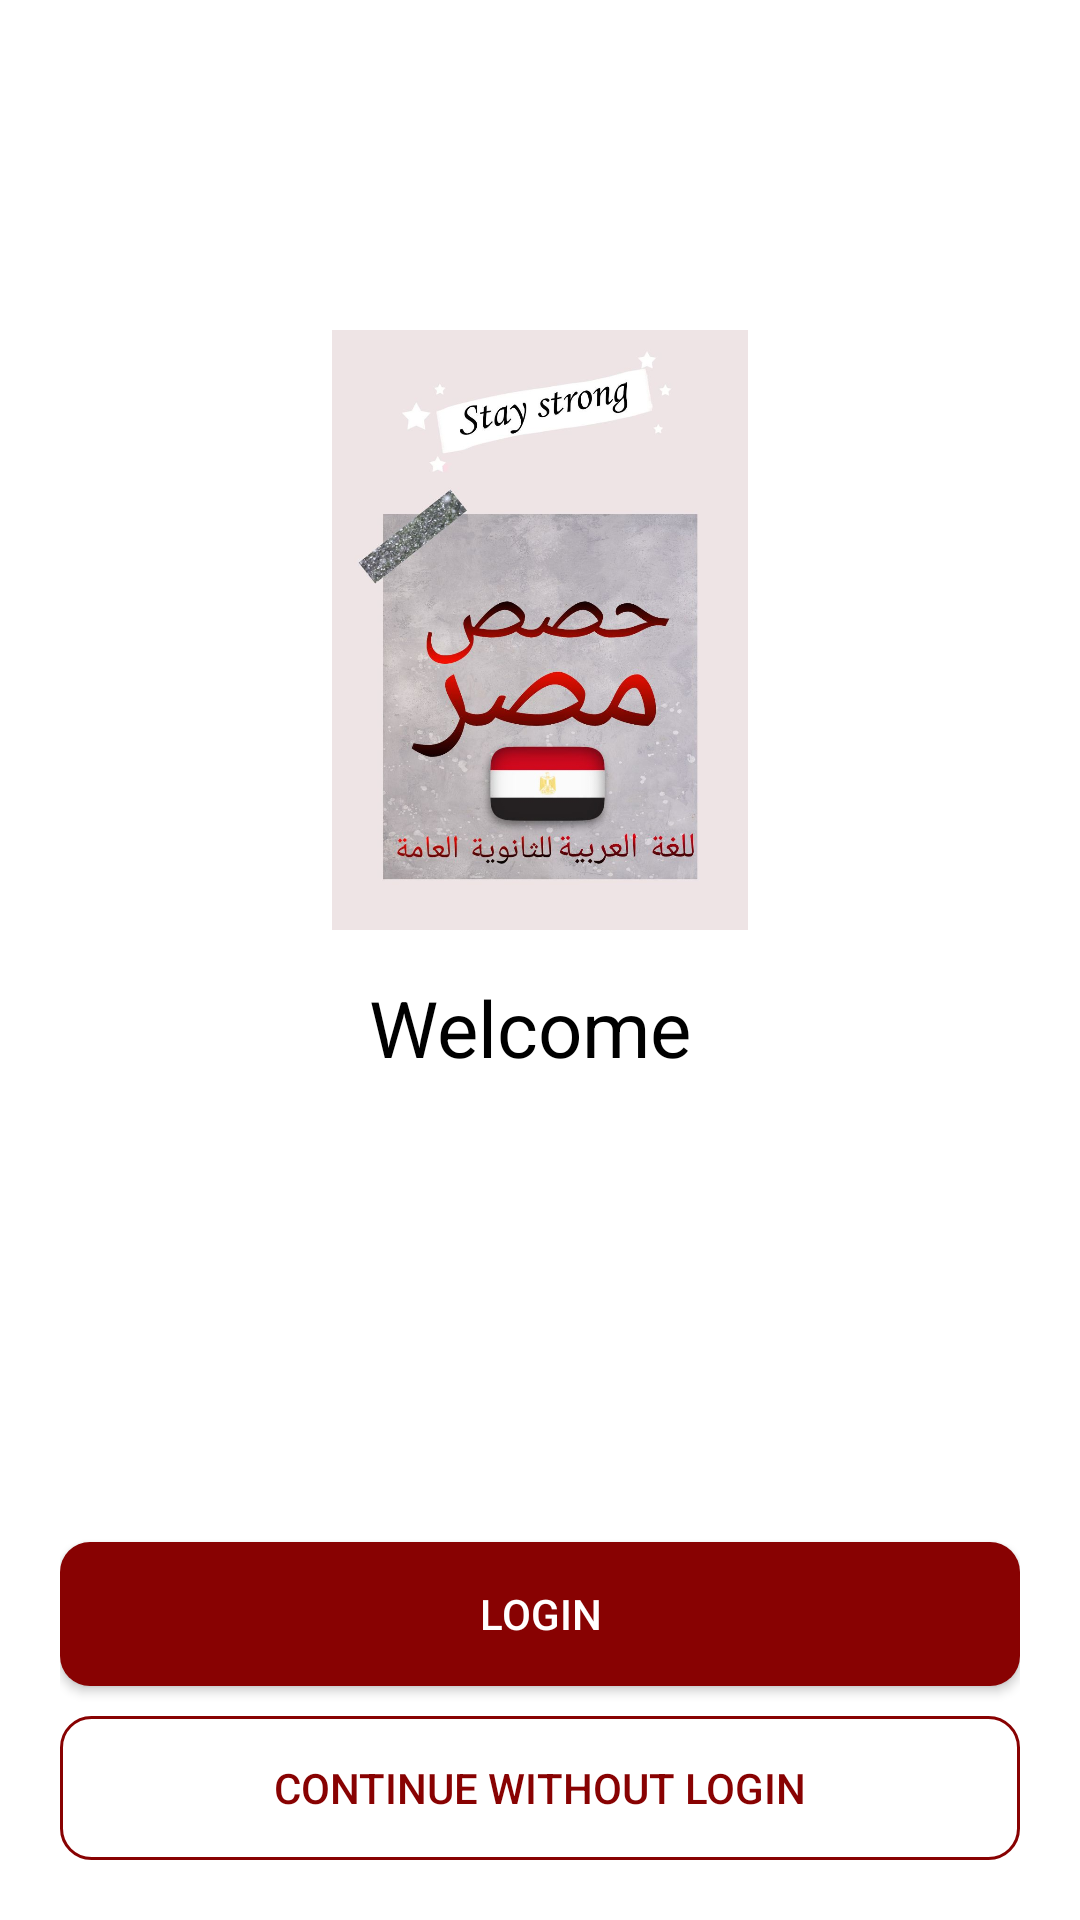

Write the Android layout XML for this screen, with the resource values it uses.
<!-- AndroidManifest.xml: application theme Theme.حصصمصر -->
<!-- res/layout/activity_main.xml -->
<?xml version="1.0" encoding="utf-8"?>
<RelativeLayout xmlns:android="http://schemas.android.com/apk/res/android"
    xmlns:app="http://schemas.android.com/apk/res-auto"
    xmlns:tools="http://schemas.android.com/tools"
    android:layout_width="match_parent"
    android:layout_height="match_parent"
    android:background="@drawable/back01"
    android:padding="20dp"
    tools:context=".UI.MainActivity">

    <ImageView
        android:id="@+id/iconIv"
        android:layout_width="200dp"
        android:layout_height="200dp"
        android:layout_centerHorizontal="true"
        android:layout_marginTop="90dp"
        android:src="@drawable/logo" />

    <TextView
        android:layout_width="wrap_content"
        android:layout_height="wrap_content"
        android:layout_below="@+id/iconIv"
        android:layout_centerHorizontal="true"
        android:layout_marginTop="15dp"
        android:text="Welcome "
        android:textColor="@color/black"
        android:textSize="26sp" />

    <androidx.appcompat.widget.AppCompatButton
        android:id="@+id/loginBtn"
        android:layout_width="match_parent"
        android:layout_height="wrap_content"
        android:layout_above="@id/skipBtn"
        android:layout_marginBottom="10dp"
        android:background="@drawable/shape_button01"
        android:text="Login"
        android:textColor="@color/white" />

    <androidx.appcompat.widget.AppCompatButton
        android:id="@+id/skipBtn"
        android:layout_width="match_parent"
        android:layout_height="wrap_content"
        android:layout_alignParentBottom="true"
        android:text="Continue without login"
        android:textColor="@color/custom_color_primary3"
        android:background="@drawable/shape_button02"/>

</RelativeLayout>
<!-- resources referenced by this layout -->
<resources>
  <color name="black">#FF000000</color>
  <color name="custom_color_primary3">#880202</color>
  <color name="white">#FFFFFFFF</color>
  <!-- drawable logo: jpg bitmap (drawable, 98280 bytes) -->
  <!-- drawable shape_button01 (drawable) -->
  <?xml version="1.0" encoding="utf-8"?>
  <shape xmlns:android="http://schemas.android.com/apk/res/android"
      android:shape="rectangle">
  
      
  <solid android:color="@color/custom_color_primary3"/>
  
      
      <corners android:radius="10dp"/>
  
  </shape>
  <!-- drawable shape_button02 (drawable) -->
  <?xml version="1.0" encoding="utf-8"?>
  <shape xmlns:android="http://schemas.android.com/apk/res/android"
      android:shape="rectangle">
  
      
      <solid android:color="@android:color/transparent"/>
  
      
      <corners android:radius="10dp"/>
  
      
      <stroke android:color="@color/custom_color_primary3"
          android:width="1dp"/>
  
  </shape>
  <style name="Theme.حصصمصر" parent="Theme.MaterialComponents.DayNight.NoActionBar">
          
          <item name="colorPrimary">@color/darkgray</item>
          <item name="colorPrimaryVariant">@color/black</item>
          <item name="colorOnPrimary">@color/white</item>
          
          <item name="colorSecondary">@color/teal_200</item>
          <item name="colorSecondaryVariant">@color/teal_700</item>
          <item name="colorOnSecondary">@color/black</item>
          
          <item name="android:statusBarColor" tools:targetApi="l">?attr/colorPrimaryVariant</item>
          
      </style>
  <color name="darkgray">#222</color>
  <color name="teal_200">#FF03DAC5</color>
  <color name="teal_700">#FF018786</color>
</resources>
